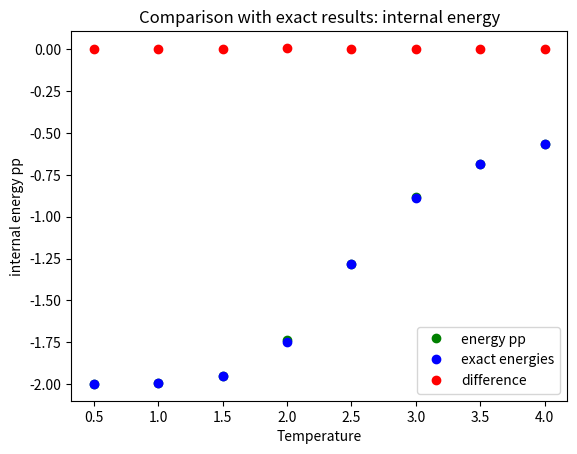
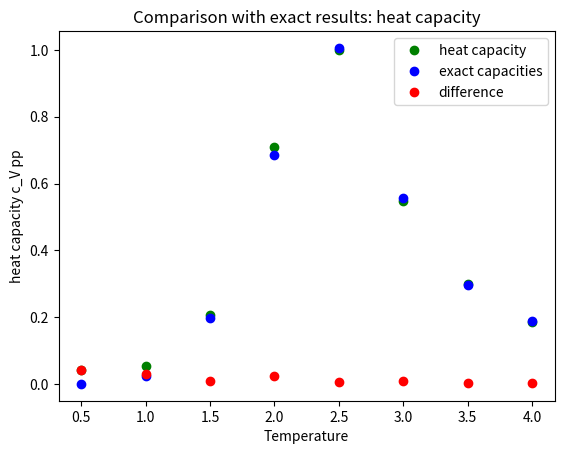

Write the Python code that produced these figures, in order.
import math, numpy, random, matplotlib.pylab as plt, time

starting_point = time.time()

def square_neighbors(L):
    N = L*L
    site_dic = {}
    x_y_dic = {}
    for j in range(N):
        row = j // L 
        column = j - row * L 
        site_dic[(row,column)] = j
        x_y_dic[j] = (row, column)
    nbr = []
    for j in range(N):
        row, column = x_y_dic[j]
        #das sind jetzt die pbc
        right_nbr = site_dic[row,(column+1)%L]
        left_nbr = site_dic[row,(column-1+L)%L]
        up_nbr = site_dic[(row+1)%L,column]
        down_nbr = site_dic[(row-1+L)%L,column]
        nbr.append((right_nbr,up_nbr,left_nbr,down_nbr))
    nbr = tuple(nbr)
    #rueckgabe sind ein tupel mit nachbarn und zwei dictionaries
    return nbr, site_dic, x_y_dic

def energy(S,nbr):
    ene = 0.0
    for index in range(len(S)):
        h = sum(S[nbr[index][j]] for j in range(4))
        ene += -h*S[index]
    return ene

def bunch(liste,times):
    old_list = liste[:]
    new_list = []
    for index in range(times):
        while old_list != []:
            ele1 = old_list.pop()   
            ele2 = old_list.pop()
            new_list.append((ele1+ele2)/2)
        old_list = new_list[:]
        new_list = []
    return old_list
            
                
def uncert(liste):
    first = numpy.asarray(liste)
    second = first*first
    uncert = numpy.mean(second) - numpy.mean(first)*numpy.mean(first)
    return uncert
    
def heat_cap(N_part,beta,liste):
    return uncert(liste)*(beta**2)/N_part                            

def heat_cap_err(N_part,beta,liste):
    en = numpy.asarray(liste) 
    ensq = en**2
    en_err = numpy.std(en)/math.sqrt(len(en))
    ensq_err = numpy.std(ensq)/math.sqrt(len(ensq))
    return (beta**2)*math.sqrt(ensq_err**2 + (2*numpy.mean(en)*en_err)**2)/N_part
                                                                                                                                                                                                                                                                                                                                                                                                                                                                                                                                          
L = 6
N= L*L
N_iterations = 2**20
N_bunches = 1
S_init = [random.choice([-1,1]) for k in range(N)]

temperatures = numpy.array([0.5,1.,1.5,2.,2.5,3.,3.5,4.])
betas = 1./temperatures
#betas = numpy.array([10.])

exact_energies = numpy.array( [-1.999,-1.997,-1.951,-1.747,-1.280,-0.887,-0.683,-0.566])
exact_capacities = numpy.array([0.00003,0.02338,0.19758,0.68592,1.00623,0.55665,0.29617,0.18704])



energy_variances = []
bunch_indices = []

en_per_part = []

energies = []
en_errors = []

capacities = []
cap_errors = []



nbr, site_dic, x_y_dic = square_neighbors(L)

for beta in betas:
    S = S_init[:]
    initial_energy = energy(S,nbr)
    energies.append(initial_energy)
    for iter in range(N_iterations):
        k=random.randint(0,N-1)
        h=sum(S[nbr[k][j]] for j in range(4))
        Delta_E = 2*h*S[k]
        Upsilon = math.exp(-beta*Delta_E)
        if random.uniform(0.,1.)<Upsilon: 
            S[k] = -S[k]
            initial_energy = initial_energy + Delta_E
            energies.append(initial_energy)
        else:
            energies.append(initial_energy)
    en_per_part.append(numpy.mean(energies)/float(N))
    capacities.append(heat_cap(N,beta,energies))  
    energies = []            
en_diff = abs(numpy.asarray(en_per_part)- exact_energies)
cv_diff = abs(numpy.asarray(capacities)- exact_capacities)
                                                                
for index in range(N_bunches+1):
    bunch_indices.append(index)
    temp_list = bunch(energies,index)
    cap_errors.append(heat_cap_err(N,beta,temp_list))
    en_errors.append(numpy.std(temp_list)/math.sqrt(len(temp_list)))



fig0 = plt.figure()
ax0 = fig0.add_subplot(111)
ax0.plot(temperatures,en_per_part,'go',label='energy pp')
ax0.plot(temperatures,exact_energies,'bo',label='exact energies')
ax0.plot(temperatures,en_diff,'ro',label='difference')
ax0.set_xlabel("Temperature")
ax0.set_ylabel("internal energy pp")
ax0.set_title("Comparison with exact results: internal energy")
ax0.legend()
fig0.show()

fig01 = plt.figure()
ax01 = fig01.add_subplot(111)
ax01.plot(temperatures,capacities,'go',label='heat capacity')
ax01.plot(temperatures,exact_capacities,'bo',label='exact capacities')
ax01.plot(temperatures,cv_diff,'ro',label='difference')
ax01.set_xlabel("Temperature")
ax01.set_ylabel("heat capacity c_V pp")
ax01.set_title("Comparison with exact results: heat capacity")
ax01.legend()
fig01.show()

"""
fig1 = plt.figure()
ax1 = fig1.add_subplot(111)
ax1.plot(bunch_indices,en_errors,'ro')
ax1.set_title("Statistical error of the internal energy")
ax1.set_xlabel("Applications of the bunching algorithm")
ax1.set_ylabel("Statistical Error")
fig1.show()

fig2 = plt.figure()
ax2 = fig2.add_subplot(111)
ax2.plot(bunch_indices,cap_errors,'bo')
ax2.set_title("Statistical error of the heat capacity")
ax2.set_xlabel("Applications of the bunching algorithm")
ax2.set_ylabel("Statistical Error")
fig2.show()
"""

print("Laufzeit: " + str(time.time()-starting_point))

































